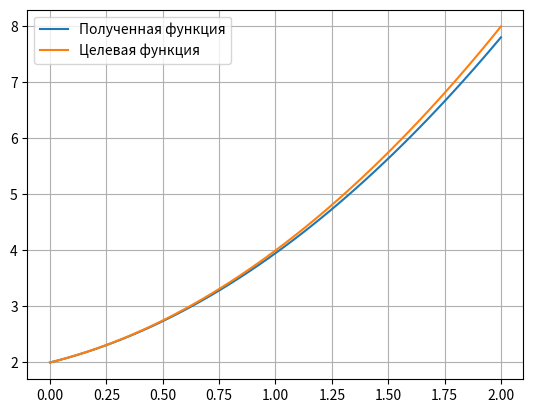

Reproduce this figure in Python.
from matplotlib import pyplot
from numpy import arange
from math import fabs

print("Конечно-разностный метод решения краевой задачи для ОДУ второго порядка\n")

# метод прогонки (задача сдана в прошлом семестре)
def sweep(slau):

	def get_p(G, length):
	    p = [0 for i in range(length)]
	    p[0] = -(G[0][2] / G[0][1])
	    for i in range(1, length-1):
	        p[i] = -(G[i][2]) / (G[i][1] + G[i][0] * p[i-1])
	    return p


	def get_q(G, length):
	    p = get_p(G, length)
	    q = [0 for i in range(length)]
	    q[0] = G[0][3] / G[0][1]
	    for i in range(1, length):
	        q[i] = (G[i][3] - G[i][0] * q[i-1]) / (G[i][1] + G[i][0] * p[i-1])
	    return q


	def get_ans(slau):
	    G = {}
	    length = len(slau)
	    G[0] = (0, slau[0][0], slau[0][1], slau[0][2])
	    for i in range(1, length-1):
	        G[i] = (slau[i][0], slau[i][1], slau[i][2], slau[i][3])
	    G[length-1] = (slau[length-1][0], slau[length-1][1], 0, slau[length-1][2])
	    p = get_p(G, length)
	    q = get_q(G, length)
	    # print("Прогоночные коэффициенты P: ", p)
	    # print("Прогоночные коэффициенты Q: ", q)
	    y = [0 for i in range(length)]
	    y[-1] = q[-1]
	    for i in range(length-2, -1, -1):
	        from math import fabs
	        y[i] = p[i] * y[i+1] + q[i]
	        y[i] = 0 if fabs(y[i]) < 1E-10 else y[i]
	    return y

	return get_ans(slau)


# начальные условия
a = 0 # левый карй
b = 2 # правая край
N = 50 # количество вычисляемых точек
print("N =", N)
h = (b - a) / N # шаг
ya = 2 # начальное значение в левой точке
yb = 8 # начальное значение в правой точке

px = lambda x: -2*(x+2)/(x*(x+4)) # коэффициент p (после преобразования уравнения из варианта)
qx = lambda x: 2/(x*(x+4)) # коэффиицент q
A = [] # матрица коэффициентов

# заполнение трехдиагональной матрицы (согласно формулам, данным в методичке)
ans = []
for i in range(1, N+1):
	x = a + i*h
	if i == 1: # первая строка матрицы
		kf1 = (-2 + h**2 * qx(x))
		kf2 = (1 + (px(x)*h / 2))
		kf3 = -(1 - px(x)*h/2) * ya
		A.append([kf1, kf2, kf3])
	elif i == N: # последняя строка матрицы
		kf1 = 1 - px(x)*h/2
		kf2 = -2 + h**2 * qx(x)
		kf3 = -(1 + px(x)*h/2) * yb
		A.append([kf1, kf2, kf3])
		ans = sweep(A)
	else: # остальные строки матрицы
		kf1 = 1 - px(x)*h/2
		kf2 = -2 + h**2 * qx(x)
		kf3 = 1 + px(x)*h/2
		A.append([kf1, kf2, kf3, 0])

y = sweep(A) # решение системы методом прогонки
y.insert(0, ya) # вставка начального значения
x = arange(a, b+h, h) # список из точек x (для вывода графиков)

# печать полученных значений
print("Значения полученной функции:\n") 
print(["x={}, y={}".format(round(x[i[0]], 3), round(i[1], 5)) for i in enumerate(y)])
mx = max([fabs(i[1] - x[i[0]]**2 - x[i[0]] - 2) for i in enumerate(y)]) # максимальное отклонение от целевой функции
print("Максимальное отклонение от исходной функции: {}".format(mx)) 

# вывод графиков
pyplot.grid(True) # включение сетки
pyplot.plot(x, y, label="Полученная функция") # печать полученной в ходе решения функции
pyplot.plot(x, [i**2 + i + 2 for i in x], label="Целевая функция") # печать целевой функции (посчитано аналитическим способом)
pyplot.legend() # вывод подписей графиков
pyplot.show() # показ графиков